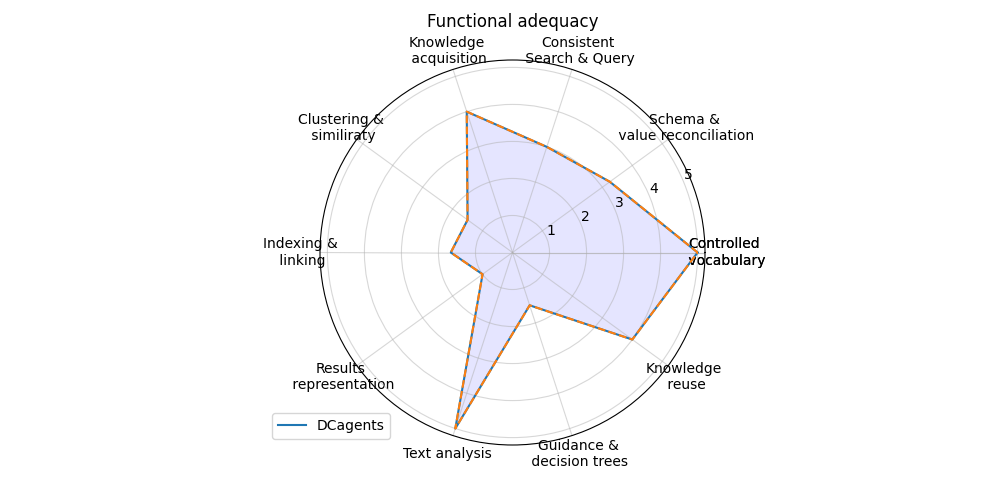

The table this chart was drawn from, first rows:
; Score
Controlled? vocabulary; 5.0
Schema &? value reconciliation; 3.25
Consistent? Search & Query; 3.0
Knowledge? acquisition; 4.0
Clustering &? similiraty; 1.5
Indexing &? linking; 1.667
Results? representation; 1.0
Text analysis; 5.0
Guidance &? decision trees; 1.5
Knowledge? reuse; 4.0
